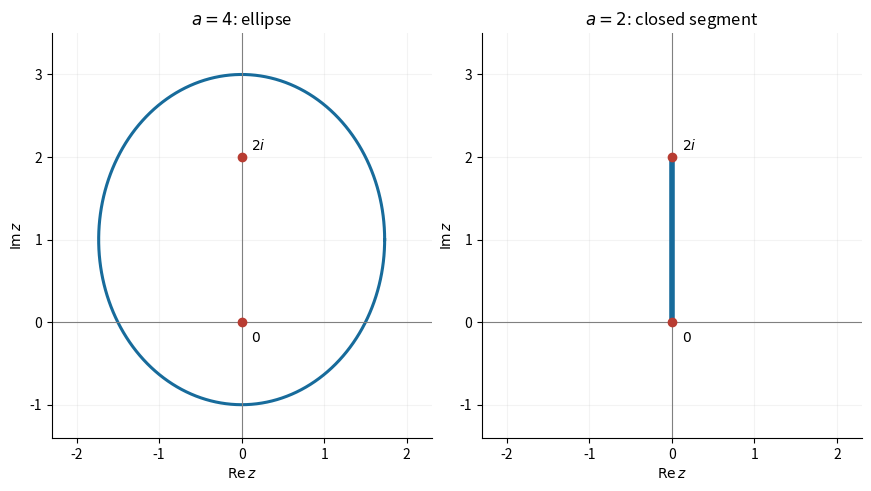

Here is the Python script that generated this plot: (Note: this script raises an exception after producing the figure.)
"""Original Argand sketches; Python 3.14, NumPy and Matplotlib.

Dependencies are in root pyproject.toml; PNG output is in cwd.
"""
from pathlib import Path

import matplotlib
matplotlib.use("Agg")
import matplotlib.pyplot as plt
import numpy as np


def main():
    fig, axes = plt.subplots(1, 2, figsize=(8.6, 4.9), layout="constrained")
    fig.set_facecolor("white")
    t = np.linspace(0, 2*np.pi, 700)
    axes[0].plot(np.sqrt(3)*np.cos(t), 1+2*np.sin(t), color="#176b9b", lw=2.2)
    axes[0].set_title("$a=4$: ellipse")
    axes[1].plot([0, 0], [0, 2], color="#176b9b", lw=4, zorder=3)
    axes[1].set_title("$a=2$: closed segment")
    for ax in axes:
        ax.axhline(0, color="0.5", lw=0.8)
        ax.axvline(0, color="0.5", lw=0.8)
        ax.scatter([0, 0], [0, 2], color="#b83c32", zorder=5)
        ax.annotate("$0$", (0, 0), xytext=(7, -14), textcoords="offset points")
        ax.annotate("$2i$", (0, 2), xytext=(7, 5), textcoords="offset points")
        ax.set(xlim=(-2.3, 2.3), ylim=(-1.4, 3.5), xlabel="$\\mathrm{Re}\\,z$",
               ylabel="$\\mathrm{Im}\\,z$", aspect="equal")
        ax.set_xticks([-2, -1, 0, 1, 2])
        ax.set_yticks([-1, 0, 1, 2, 3])
        ax.grid(alpha=0.15)
        ax.spines[["top", "right"]].set_visible(False)
    fig.savefig(Path(__file__).with_suffix(".png").name, dpi=150, facecolor="white")
    plt.close(fig)


if __name__ == "__main__":
    main()
